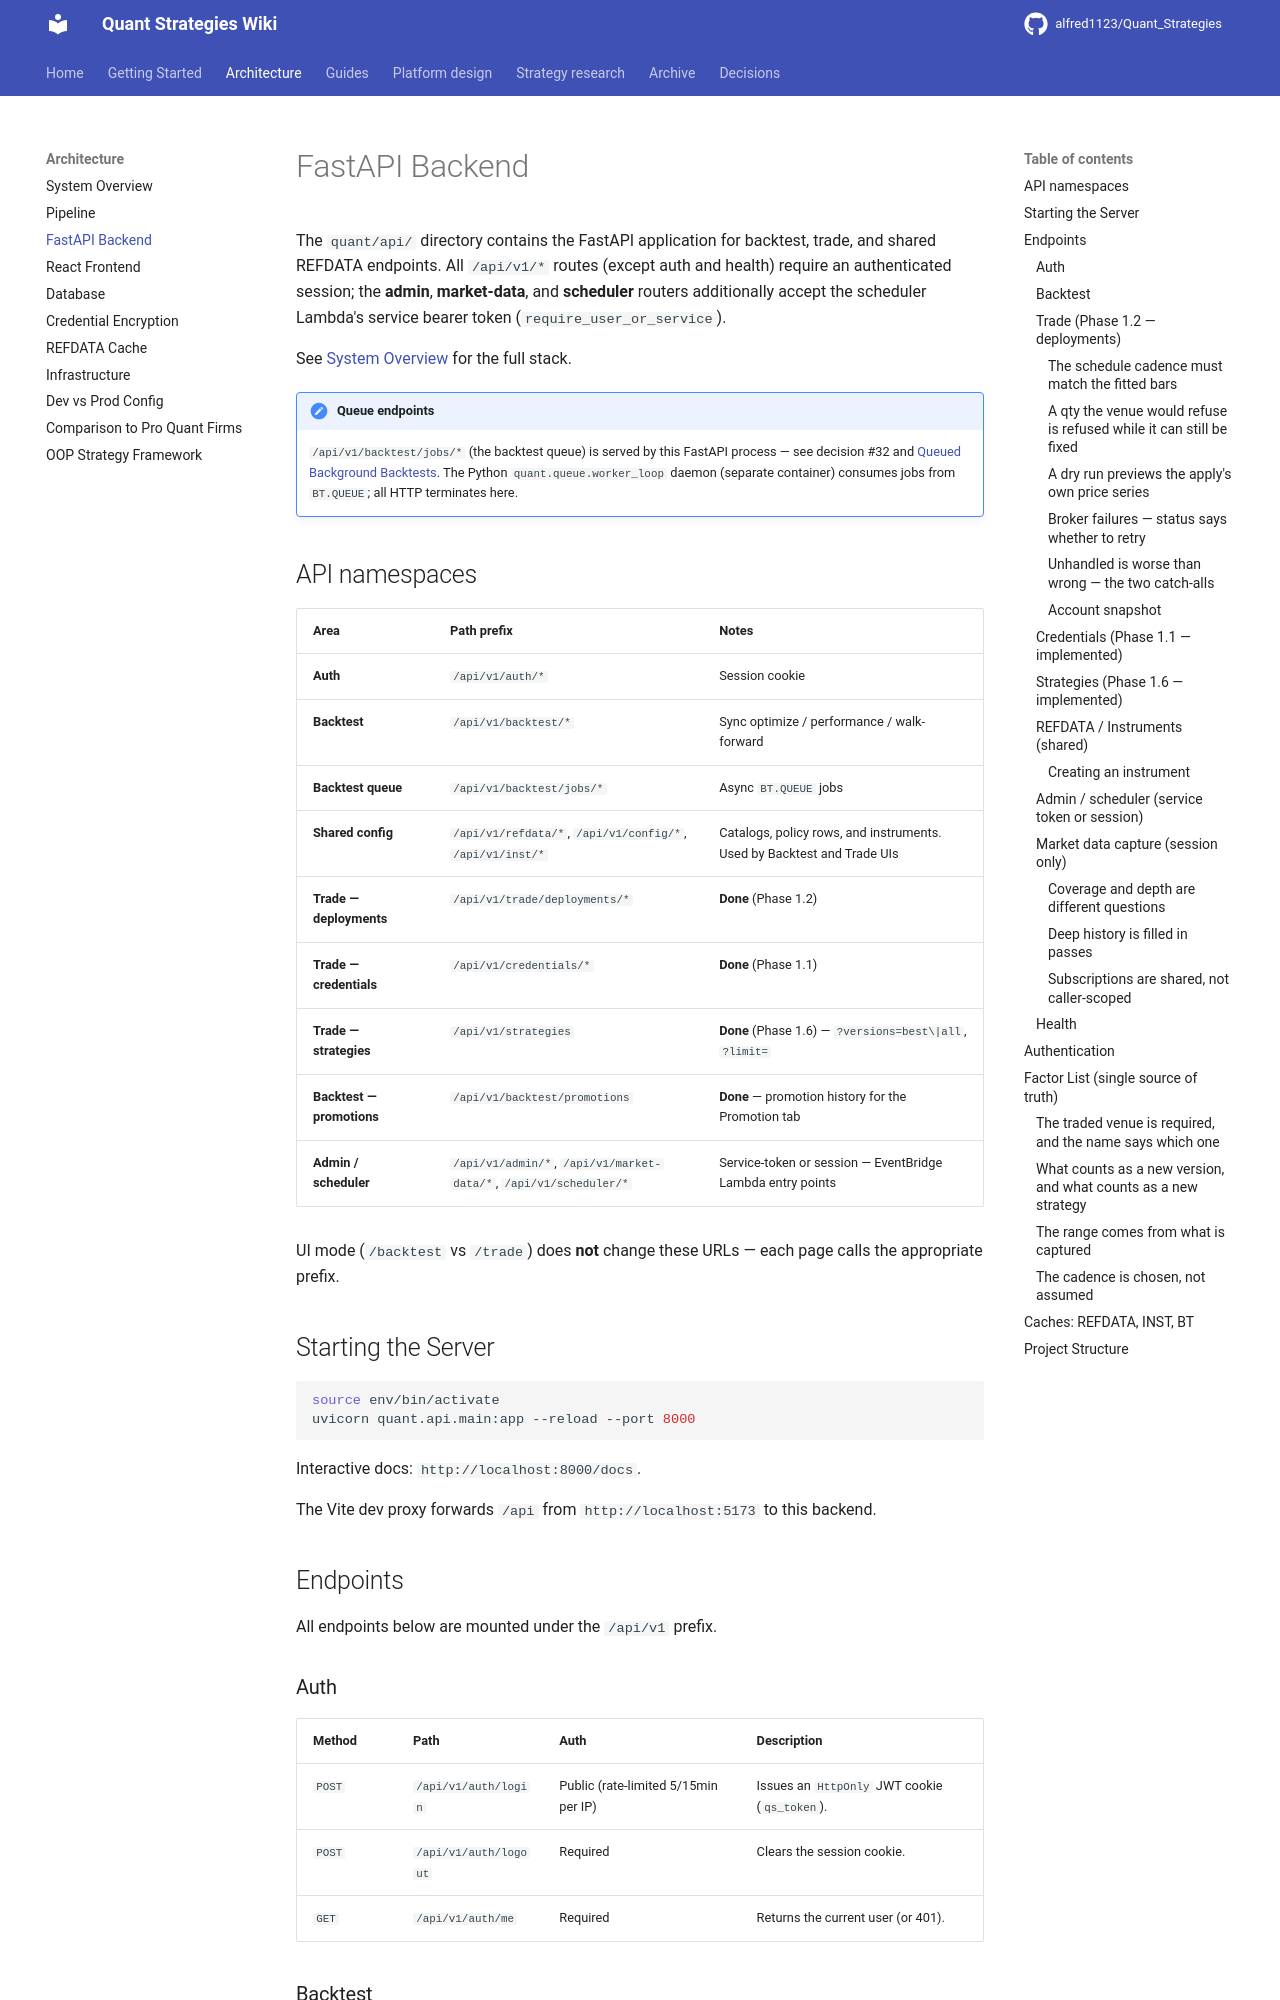

repository: alfred1123/Quant_Strategies · page: architecture/api/index.html · generator: mkdocs

# FastAPI Backend

The `quant/api/` directory contains the FastAPI application for backtest, trade, and shared REFDATA endpoints. All `/api/v1/*` routes (except auth and health) require an authenticated session; the **admin**, **market-data**, and **scheduler** routers additionally accept the scheduler Lambda's service bearer token (`require_user_or_service`).

See [System Overview](overview.md) for the full stack.

!!! note "Queue endpoints"
    `/api/v1/backtest/jobs/*` (the backtest queue) is served by this FastAPI process — see decision #32 and [Queued Background Backtests](../design/backtest-queue.md). The Python `quant.queue.worker_loop` daemon (separate container) consumes jobs from `BT.QUEUE`; all HTTP terminates here.

## API namespaces

| Area | Path prefix | Notes |
|------|-------------|--------|
| **Auth** | `/api/v1/auth/*` | Session cookie |
| **Backtest** | `/api/v1/backtest/*` | Sync optimize / performance / walk-forward |
| **Backtest queue** | `/api/v1/backtest/jobs/*` | Async `BT.QUEUE` jobs |
| **Shared config** | `/api/v1/refdata/*`, `/api/v1/config/*`, `/api/v1/inst/*` | Catalogs, policy rows, and instruments. Used by Backtest and Trade UIs |
| **Trade — deployments** | `/api/v1/trade/deployments/*` | **Done** (Phase 1.2) |
| **Trade — credentials** | `/api/v1/credentials/*` | **Done** (Phase 1.1) |
| **Trade — strategies** | `/api/v1/strategies` | **Done** (Phase 1.6) — `?versions=best\|all`, `?limit=` |
| **Backtest — promotions** | `/api/v1/backtest/promotions` | **Done** — promotion history for the Promotion tab |
| **Admin / scheduler** | `/api/v1/admin/*`, `/api/v1/market-data/*`, `/api/v1/scheduler/*` | Service-token or session — EventBridge Lambda entry points |

UI mode (`/backtest` vs `/trade`) does **not** change these URLs — each page calls the appropriate prefix.

## Starting the Server

```bash
source env/bin/activate
uvicorn quant.api.main:app --reload --port 8000
```

Interactive docs: `http://localhost:8000/docs`.

The Vite dev proxy forwards `/api` from `http://localhost:5173` to this backend.

## Endpoints

All endpoints below are mounted under the `/api/v1` prefix.

### Auth

| Method | Path | Auth | Description |
|--------|------|------|-------------|
| `POST` | `/api/v1/auth/login` | Public (rate-limited 5/15min per IP) | Issues an `HttpOnly` JWT cookie (`qs_token`). |
| `POST` | `/api/v1/auth/logout` | Required | Clears the session cookie. |
| `GET`  | `/api/v1/auth/me` | Required | Returns the current user (or 401). |

### Backtest

| Method | Path | Description |
|--------|------|-------------|
| `POST` | `/api/v1/backtest/optimize` | Run parameter grid search over a list of factors. Returns top-10 results, grid, and best params. When walk-forward was requested and threw, the search result is still returned and `walk_forward_error` holds the message; `walk_forward` stays null. The page does not call this. A run is a queued job, and the worker calls `run_optimize`. |
| `POST` | `/api/v1/backtest/performance` | Run a single backtest at fixed params. Returns equity curve, metrics, and daily P&L. |
| `POST` | `/api/v1/backtest/walk-forward` | Walk-forward overfitting test. Returns IS/OOS metrics, overfitting ratio, and full equity curve. |
| `POST` | `/api/v1/backtest/jobs` | Enqueue a backtest job (202 Accepted). |
| `GET`  | `/api/v1/backtest/jobs` | List queue rows for the current user. |
| `GET`  | `/api/v1/backtest/jobs/{queue_id}` | Job detail + strategy metadata. |
| `POST` | `/api/v1/backtest/jobs/{queue_id}/cancel` | Cancel a queued or running job. |
| `POST` | `/api/v1/backtest/jobs/{queue_id}/reenqueue` | Re-enqueue from a terminal row. |
| `GET`  | `/api/v1/backtest/jobs/{queue_id}/events` | SSE stream of job progress events. |
| `GET`  | `/api/v1/backtest/promotions` | Promotion history rows for the Promotion tab (`?limit=`). |
| `POST` | `/api/v1/backtest/jobs/strategies/{strategy_id}/promote` | Manual promote/demote a strategy VID. |
| `POST` | `/api/v1/backtest/jobs/strategies/{strategy_id}/logical-delete` | Retire or restore a strategy (`LOGICAL_DELETE_IND`). Body: `{ "logical_delete_ind": "Y" or "N", "strategy_vid"?: number }`. Omit `strategy_vid` to flip the whole lineage. |
